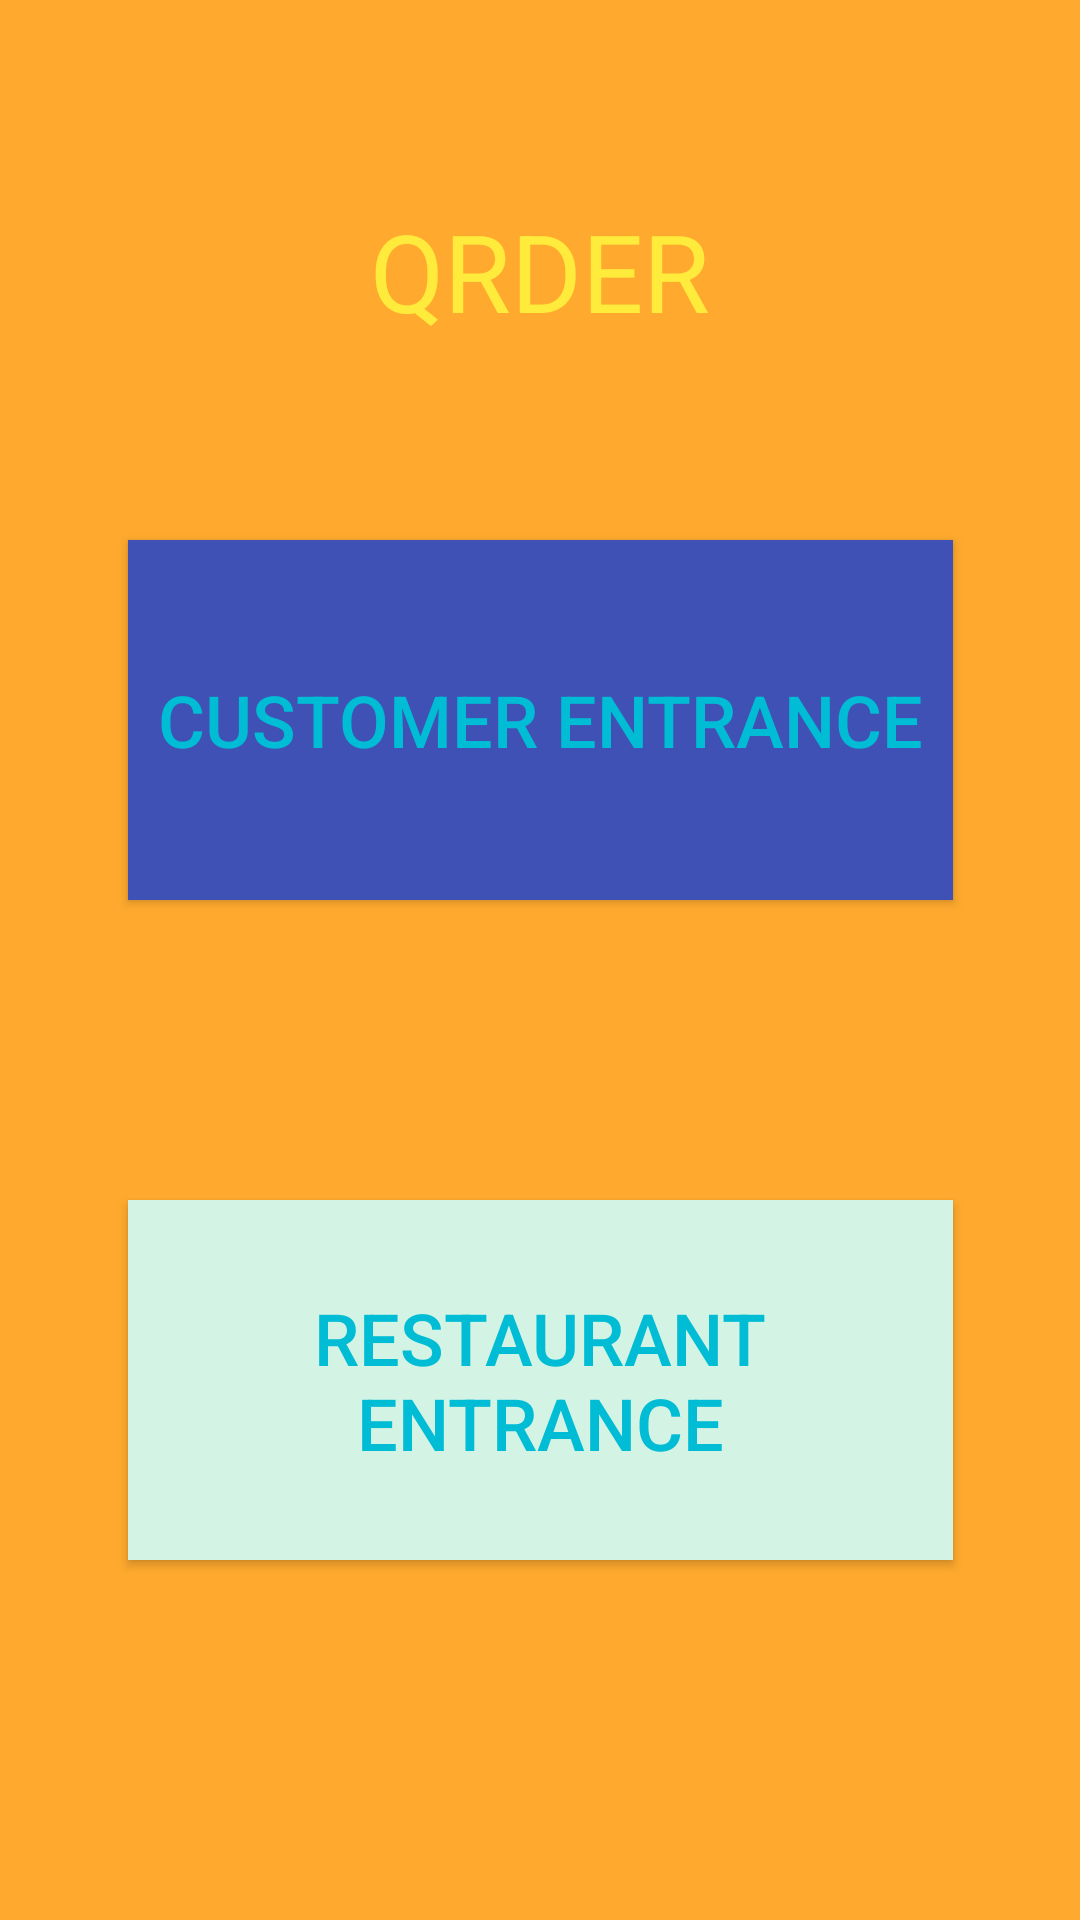

This screen was rendered from an Android layout file. Write that file and the resources it references.
<!-- AndroidManifest.xml: application theme AppTheme -->
<!-- res/layout/activity_main.xml -->
<?xml version="1.0" encoding="utf-8"?>
<androidx.constraintlayout.widget.ConstraintLayout xmlns:android="http://schemas.android.com/apk/res/android"
    xmlns:app="http://schemas.android.com/apk/res-auto"
    xmlns:tools="http://schemas.android.com/tools"
    android:layout_width="match_parent"
    android:layout_height="match_parent"
    android:background="#D1FF9800"
    android:hapticFeedbackEnabled="false"
    tools:context=".MainActivity">

    <Button
        android:id="@+id/mainButtonMusteriGirisi"
        android:layout_width="275dp"
        android:layout_height="120dp"
        android:layout_marginBottom="100dp"
        android:background="#3F51B5"
        android:shadowColor="#3F51B5"
        android:text="Customer Entrance"

        android:textColor="#00BCD4"
        android:textColorHighlight="#E20B54"
        android:textSize="24sp"
        app:iconTint="#FF5722"
        app:layout_constraintBottom_toTopOf="@+id/mainButtonRestorantGirisi"
        app:layout_constraintEnd_toEndOf="parent"
        app:layout_constraintHorizontal_bias="0.502"
        app:layout_constraintStart_toStartOf="parent" />

    <Button
        android:id="@+id/mainButtonRestorantGirisi"
        android:layout_width="275dp"
        android:layout_height="120dp"
        android:layout_marginBottom="120dp"
        android:background="#D3F3E4"

        android:text="Restaurant Entrance"
        android:textColor="#00BCD4"
        android:textColorLink="#2196F3"
        android:textSize="24sp"
        app:layout_constraintBottom_toBottomOf="parent"
        app:layout_constraintEnd_toEndOf="parent"
        app:layout_constraintHorizontal_bias="0.502"
        app:layout_constraintStart_toStartOf="parent" />

    <TextView
        android:id="@+id/textView"
        android:layout_width="297dp"
        android:layout_height="113dp"
        android:gravity="center"
        android:text="QRDER"
        android:textColor="#FFEB3B"
        android:textColorHighlight="#E91E63"
        android:textColorHint="#00BCD4"
        android:textColorLink="#D8850A"
        android:textSize="36sp"
        app:layout_constraintBottom_toTopOf="@+id/mainButtonMusteriGirisi"
        app:layout_constraintEnd_toEndOf="parent"
        app:layout_constraintStart_toStartOf="parent"
        app:layout_constraintTop_toTopOf="parent" />

</androidx.constraintlayout.widget.ConstraintLayout>
<!-- resources referenced by this layout -->
<resources>
  <style name="AppTheme" parent="Theme.MaterialComponents.Light.DarkActionBar">
          <item name="colorPrimary">@color/orange</item>
          <item name="colorPrimaryDark">@color/colorPrimaryDark</item>
          <item name="colorAccent">@color/colorAccent</item>
          <item name="editTextStyle">@style/BaseEditTextStyle</item>
      </style>
  <style name="BaseEditTextStyle" parent="Widget.AppCompat.EditText">
          <item name="android:textColor">@color/black</item>
          <item name="android:padding">@dimen/spacing_small</item>
          <item name="android:insetBottom">0dp</item>
          <item name="android:insetTop">0dp</item>
      </style>
  <!-- not gathered from this repository: default colours our renderer supplied (Android Studio template values) -->
  <color name="black">#FF000000</color>
  <color name="colorPrimaryDark">#FF3700B3</color>
  <color name="colorAccent">#FF03DAC5</color>
</resources>
